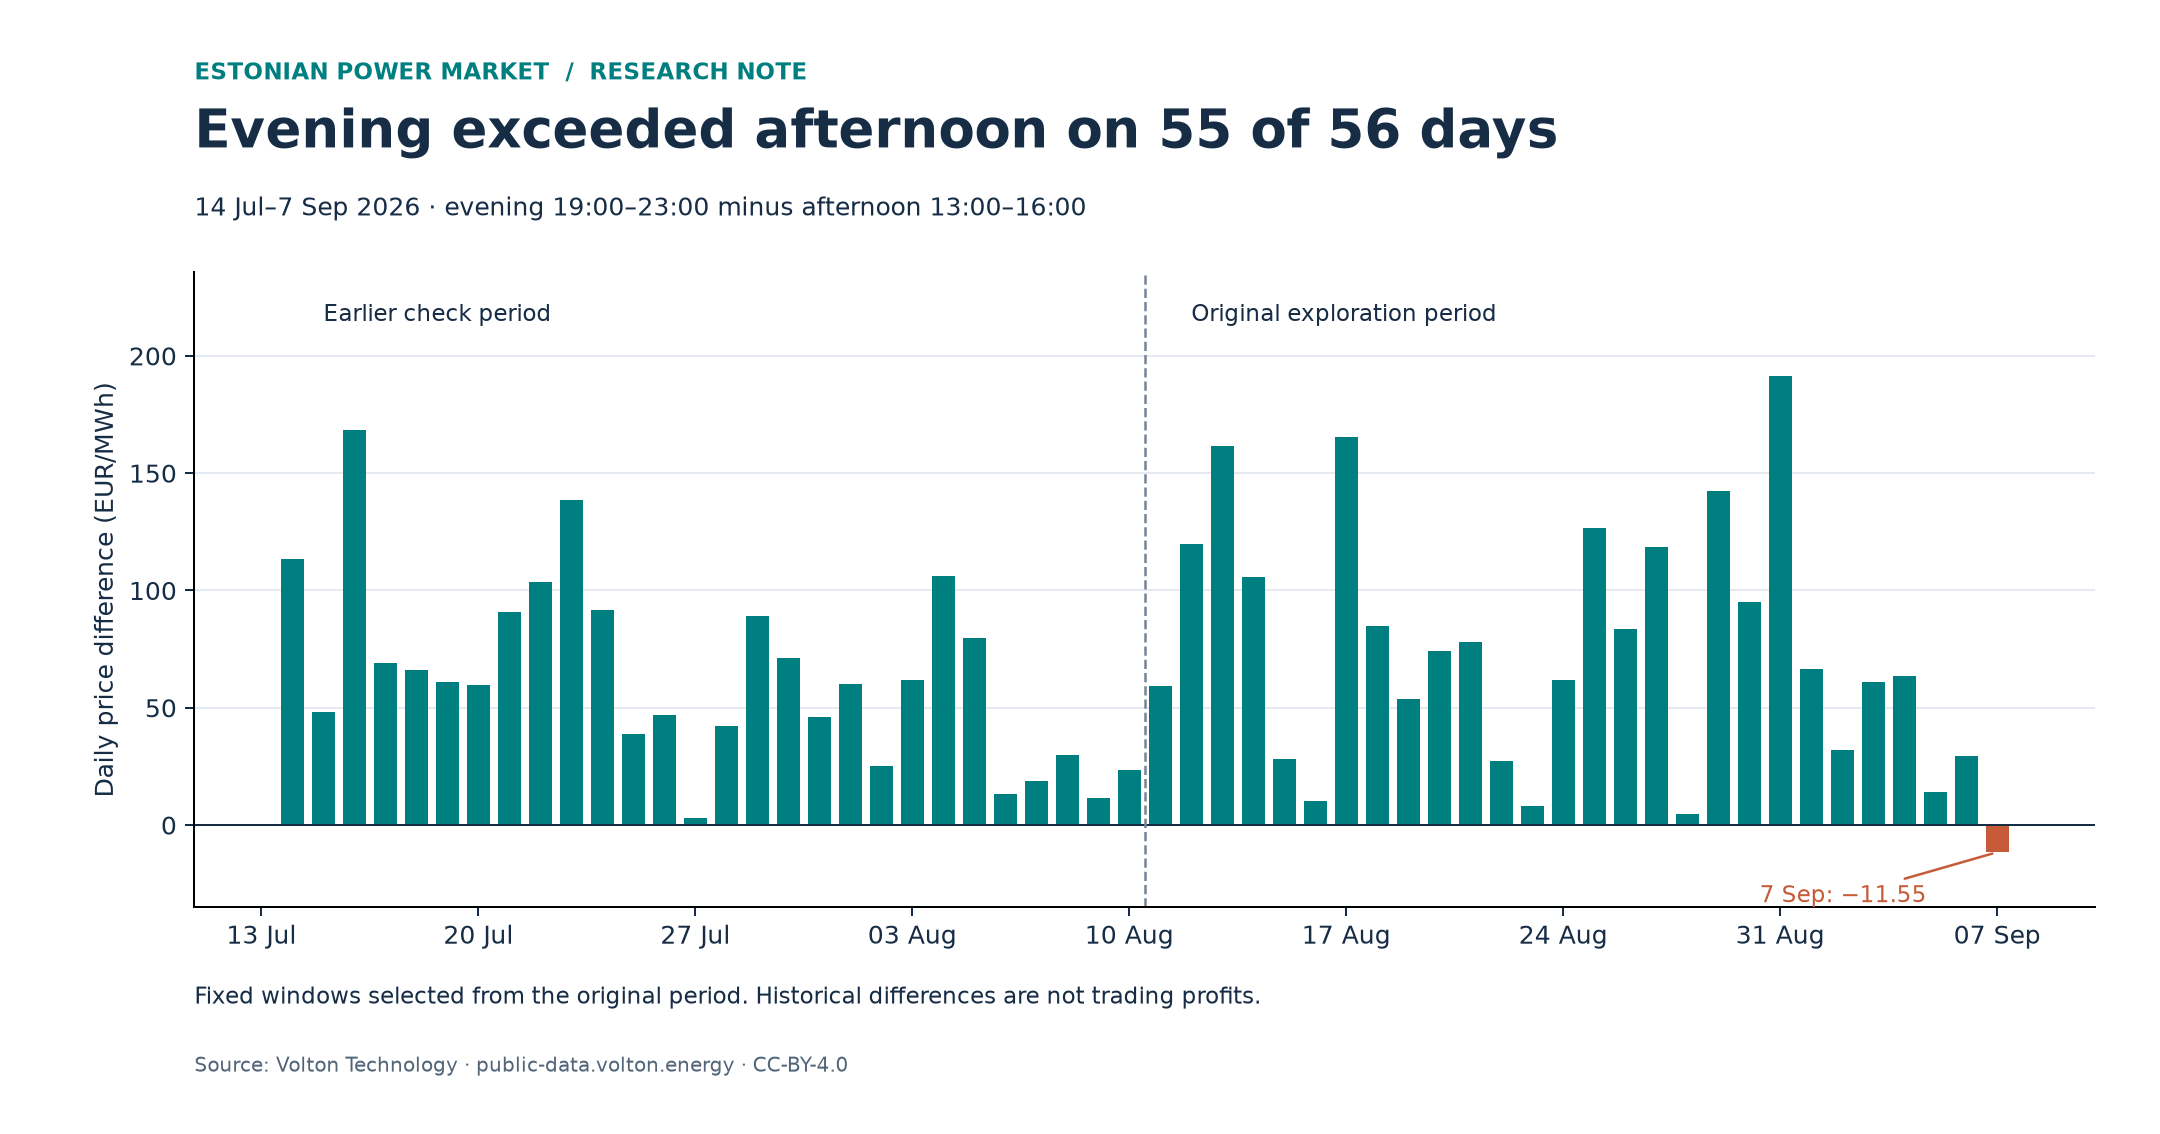

Values plotted in this chart, from the file beside it:
delivery_date, afternoon_average, evening_average, difference, day_type, period
2026-07-14, 6.946, 120.2, 113.3, Weekday, Earlier sample
2026-07-15, 68.86, 117.2, 48.31, Weekday, Earlier sample
2026-07-16, 6.25, 174.6, 168.3, Weekday, Earlier sample
2026-07-17, 11.26, 80.53, 69.27, Weekday, Earlier sample
2026-07-18, 7.779, 73.72, 65.94, Weekend, Earlier sample
2026-07-19, 0.1183, 60.9, 60.78, Weekend, Earlier sample
2026-07-20, 17.12, 76.85, 59.73, Weekday, Earlier sample
2026-07-21, 19.78, 110.7, 90.9, Weekday, Earlier sample
2026-07-22, 21.28, 124.9, 103.6, Weekday, Earlier sample
2026-07-23, 18.67, 157.1, 138.5, Weekday, Earlier sample
2026-07-24, 8.967, 100.5, 91.56, Weekday, Earlier sample
2026-07-25, 2.63, 41.46, 38.83, Weekend, Earlier sample
2026-07-26, 0.005000, 47.07, 47.06, Weekend, Earlier sample
2026-07-27, 17.36, 20.39, 3.035, Weekday, Earlier sample
2026-07-28, 2.092, 44.38, 42.29, Weekday, Earlier sample
2026-07-29, 10.63, 99.86, 89.23, Weekday, Earlier sample
2026-07-30, 5.772, 77.06, 71.29, Weekday, Earlier sample
2026-07-31, 4.933, 50.93, 46, Weekday, Earlier sample
2026-08-01, 11.31, 71.35, 60.04, Weekend, Earlier sample
2026-08-02, 3.803, 29.2, 25.4, Weekend, Earlier sample
2026-08-03, 16.64, 78.69, 62.04, Weekday, Earlier sample
2026-08-04, 22.09, 128.4, 106.3, Weekday, Earlier sample
2026-08-05, 20.59, 100.4, 79.82, Weekday, Earlier sample
2026-08-06, 2.717, 16.02, 13.3, Weekday, Earlier sample
2026-08-07, 4.04, 22.81, 18.77, Weekday, Earlier sample
2026-08-08, 0.8067, 30.78, 29.98, Weekend, Earlier sample
2026-08-09, 0.008333, 11.35, 11.34, Weekend, Earlier sample
2026-08-10, 6.966, 30.58, 23.61, Weekday, Earlier sample
2026-08-11, 1.593, 61.02, 59.43, Weekday, Original sample
2026-08-12, 20.11, 139.8, 119.7, Weekday, Original sample
2026-08-13, 50.25, 211.8, 161.5, Weekday, Original sample
2026-08-14, 30.95, 136.6, 105.7, Weekday, Original sample
2026-08-15, 11.38, 39.62, 28.24, Weekend, Original sample
2026-08-16, 6.096, 16.34, 10.25, Weekend, Original sample
2026-08-17, 12.86, 178.5, 165.6, Weekday, Original sample
2026-08-18, 130.3, 215.2, 84.94, Weekday, Original sample
2026-08-19, 130.3, 183.9, 53.65, Weekday, Original sample
2026-08-20, 80.06, 154.1, 74.02, Weekday, Original sample
2026-08-21, 97.22, 175.2, 78.03, Weekday, Original sample
2026-08-22, 35.34, 62.55, 27.22, Weekend, Original sample
2026-08-23, 1.668, 9.914, 8.246, Weekend, Original sample
2026-08-24, 22.79, 84.67, 61.88, Weekday, Original sample
2026-08-25, 69.01, 195.6, 126.6, Weekday, Original sample
2026-08-26, 77.41, 160.9, 83.45, Weekday, Original sample
2026-08-27, 75.32, 193.6, 118.3, Weekday, Original sample
2026-08-28, 30.79, 35.58, 4.786, Weekday, Original sample
2026-08-29, 2.124, 144.4, 142.2, Weekend, Original sample
2026-08-30, 14.87, 110, 95.13, Weekend, Original sample
2026-08-31, 50.78, 242.4, 191.6, Weekday, Original sample
2026-09-01, 95.07, 161.6, 66.5, Weekday, Original sample
2026-09-02, 41.44, 73.33, 31.89, Weekday, Original sample
2026-09-03, 37.35, 98.23, 60.88, Weekday, Original sample
2026-09-04, 52.94, 116.4, 63.43, Weekday, Original sample
2026-09-05, 4.737, 18.82, 14.09, Weekend, Original sample
2026-09-06, 2.045, 31.69, 29.65, Weekend, Original sample
2026-09-07, 27.77, 16.21, -11.55, Weekday, Original sample
